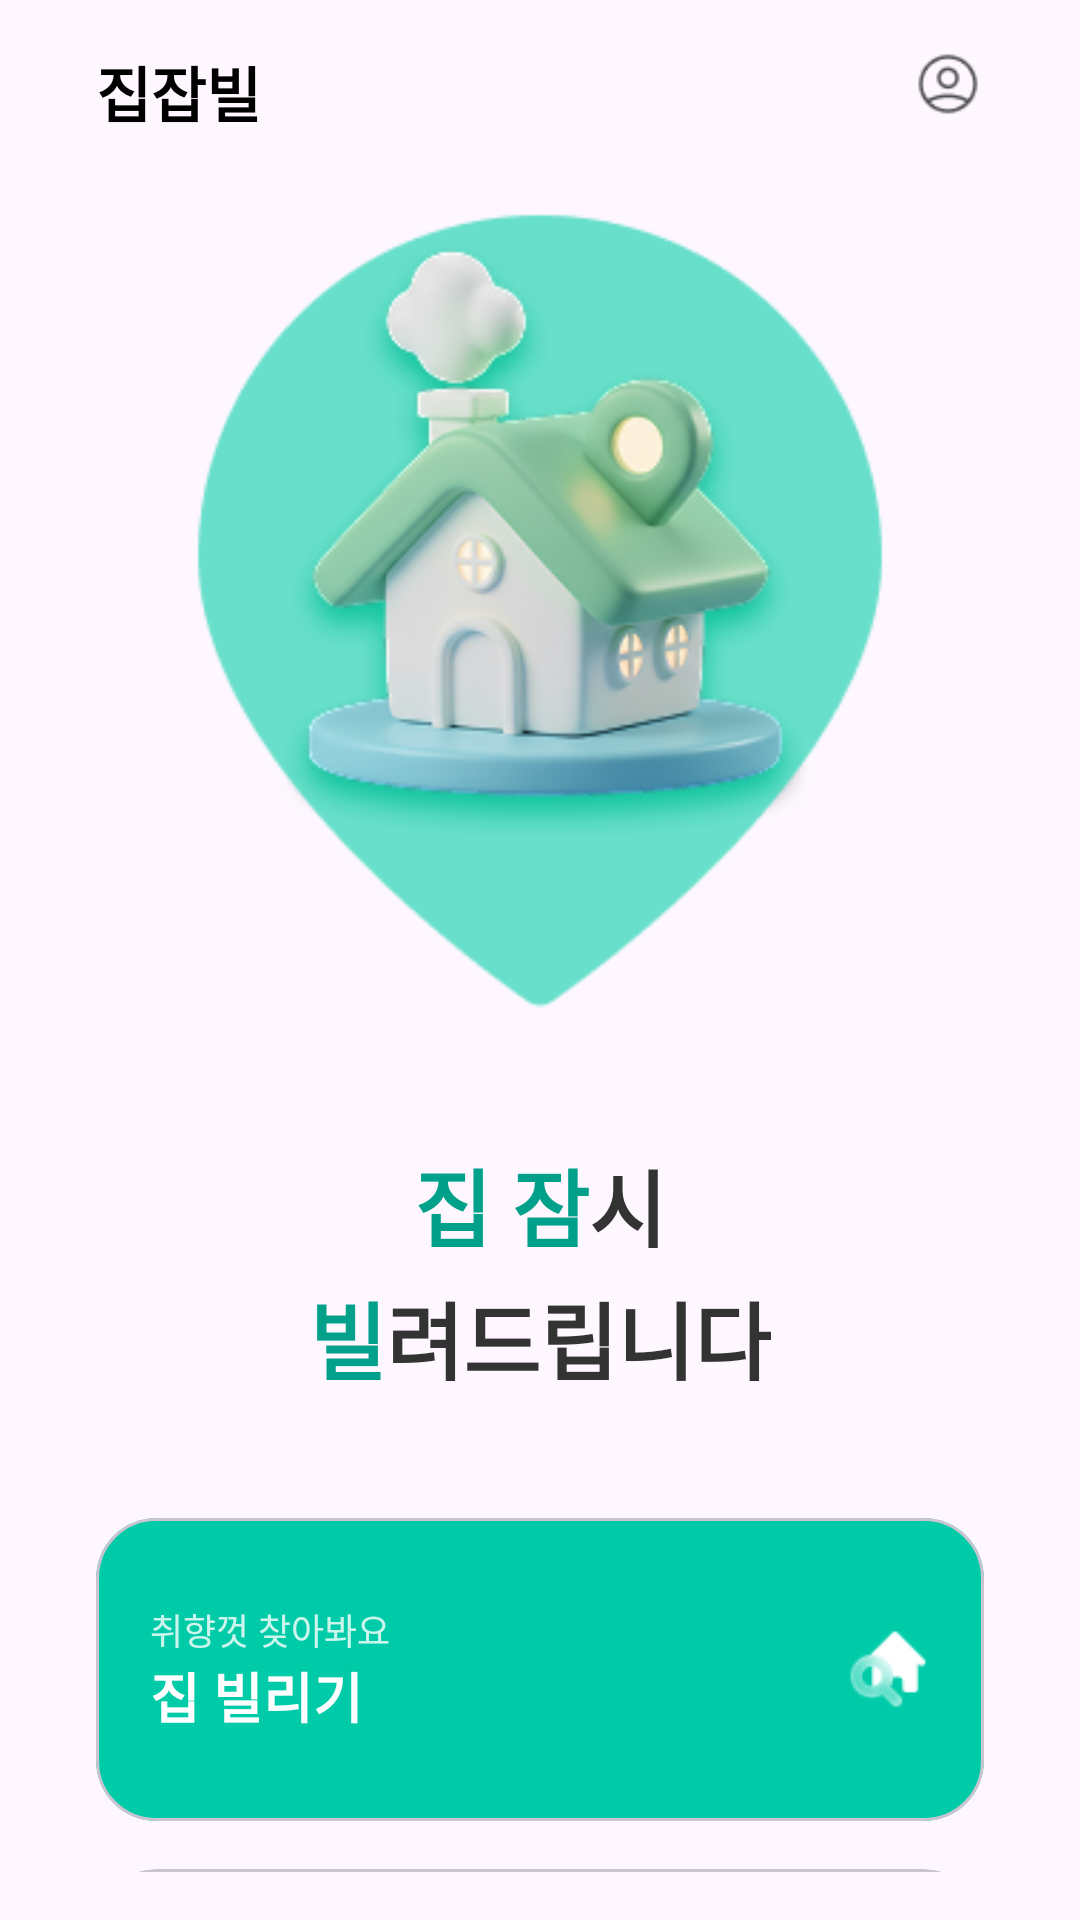

This screen was rendered from an Android layout file. Write that file and the resources it references.
<!-- AndroidManifest.xml: application theme Base.Theme.JJB20 -->
<!-- res/layout/activity_main.xml -->
<?xml version="1.0" encoding="utf-8"?>
<androidx.constraintlayout.widget.ConstraintLayout
    xmlns:android="http://schemas.android.com/apk/res/android"
    xmlns:app="http://schemas.android.com/apk/res-auto"
    xmlns:tools="http://schemas.android.com/tools"
    android:id="@+id/main"
    android:layout_width="match_parent"
    android:layout_height="match_parent"
    android:padding="16dp"
    tools:context=".MainActivity">

    
    <LinearLayout
        android:id="@+id/top_bar"
        android:layout_width="0dp"
        android:layout_height="wrap_content"
        android:orientation="horizontal"
        android:paddingStart="16dp"
        android:paddingEnd="16dp"
        app:layout_constraintTop_toTopOf="parent"
        app:layout_constraintStart_toStartOf="parent"
        app:layout_constraintEnd_toEndOf="parent">

        <TextView
            android:id="@+id/app_title"
            android:text="집잡빌"
            android:textSize="20sp"
            android:textStyle="bold"
            android:textColor="#000000"
            android:layout_weight="1"
            android:layout_width="0dp"
            android:layout_height="wrap_content"
            android:fontFamily="@font/cafe24ssurroundotf"/>

        <ImageView
            android:id="@+id/btn_profile"
            android:layout_width="24dp"
            android:layout_height="24dp"
            android:src="@drawable/ic_user"
            />
    </LinearLayout>


    
    <ImageView
        android:id="@+id/logo_img"
        android:layout_width="280dp"
        android:layout_height="280dp"
        android:layout_gravity="center_horizontal"
        android:layout_marginTop="16dp"
        android:adjustViewBounds="true"
        android:contentDescription="@string/app_name"
        android:scaleType="fitCenter"
        android:src="@drawable/main_1"
        app:layout_constraintTop_toBottomOf="@id/top_bar"
        app:layout_constraintStart_toStartOf="parent"
        app:layout_constraintEnd_toEndOf="parent" />


    
    <LinearLayout
        android:id="@+id/main_title_container"
        android:layout_width="wrap_content"
        android:layout_height="wrap_content"
        android:orientation="vertical"
        android:gravity="center_horizontal"
        android:layout_marginTop="40dp"
        app:layout_constraintTop_toBottomOf="@id/logo_img"
        app:layout_constraintStart_toStartOf="parent"
        app:layout_constraintEnd_toEndOf="parent">

        
        <LinearLayout
            android:layout_width="wrap_content"
            android:layout_height="wrap_content"
            android:orientation="horizontal">

            <TextView
                android:id="@+id/title1_part1"
                android:layout_width="wrap_content"
                android:layout_height="wrap_content"
                android:text="집 잠"
                android:textColor="#00A08A"
                android:textSize="28sp"
                android:textStyle="bold"
                android:fontFamily="@font/cafe24ssurround_v2"
                android:includeFontPadding="false"/>

            <TextView
                android:id="@+id/title1_part2"
                android:layout_width="wrap_content"
                android:layout_height="wrap_content"
                android:text="시"
                android:textColor="#333333"
                android:textSize="28sp"
                android:textStyle="bold"
                android:fontFamily="@font/cafe24ssurround_v2"
                android:includeFontPadding="false"/>
        </LinearLayout>

        
        <LinearLayout
            android:layout_width="wrap_content"
            android:layout_height="wrap_content"
            android:orientation="horizontal"
            android:layout_marginTop="4dp">

            <TextView
                android:id="@+id/title2_part1"
                android:layout_width="wrap_content"
                android:layout_height="wrap_content"
                android:text="빌"
                android:textColor="#00A08A"
                android:textSize="28sp"
                android:textStyle="bold"
                android:fontFamily="@font/cafe24ssurround_v2"
                android:includeFontPadding="false"/>

            <TextView
                android:id="@+id/title2_part2"
                android:layout_width="wrap_content"
                android:layout_height="wrap_content"
                android:text="려드립니다"
                android:textColor="#333333"
                android:textSize="28sp"
                android:textStyle="bold"
                android:fontFamily="@font/cafe24ssurround_v2"
                android:includeFontPadding="false"/>
        </LinearLayout>
    </LinearLayout>


    
    <com.google.android.material.card.MaterialCardView
        android:id="@+id/btnRent"
        android:layout_width="0dp"
        android:layout_height="101dp"
        android:layout_marginStart="16dp"
        android:layout_marginEnd="16dp"
        android:layout_marginTop="40dp"
        android:clickable="true"
        android:focusable="true"
        app:cardCornerRadius="20dp"
        app:cardElevation="0dp"
        android:foreground="?attr/selectableItemBackground"
        app:cardBackgroundColor="#00CBA8"
        app:layout_constraintTop_toBottomOf="@id/main_title_container"
        app:layout_constraintStart_toStartOf="parent"
        app:layout_constraintEnd_toEndOf="parent">

        <LinearLayout
            android:layout_width="match_parent"
            android:layout_height="match_parent"
            android:gravity="center_vertical"
            android:paddingHorizontal="18dp">

            <LinearLayout
                android:layout_width="0dp"
                android:layout_height="wrap_content"
                android:layout_weight="1"
                android:orientation="vertical">

                <TextView
                    android:id="@+id/tvRentCaption"
                    android:layout_width="wrap_content"
                    android:layout_height="wrap_content"
                    android:text="취향껏 찾아봐요"
                    android:textSize="12sp"
                    android:textColor="@color/white"
                    android:alpha="0.8"
                    android:fontFamily="@font/cafe24ssurround_v2"/>

                <TextView
                    android:id="@+id/tvRentTitle"
                    android:layout_width="wrap_content"
                    android:layout_height="wrap_content"
                    android:text="집 빌리기"
                    android:textSize="18sp"
                    android:textStyle="bold"
                    android:textColor="@color/white"
                    android:fontFamily="@font/cafe24ssurround_v2"/>
            </LinearLayout>

            <ImageView
                android:layout_width="28dp"
                android:layout_height="28dp"
                android:src="@drawable/ic_rent"/>
        </LinearLayout>
    </com.google.android.material.card.MaterialCardView>


    
    <com.google.android.material.card.MaterialCardView
        android:id="@+id/btnRegister"
        android:layout_width="0dp"
        android:layout_height="101dp"
        android:layout_marginStart="16dp"
        android:layout_marginEnd="16dp"
        android:layout_marginTop="16dp"
        android:clickable="true"
        android:focusable="true"
        app:cardCornerRadius="20dp"
        app:cardElevation="0dp"
        app:cardBackgroundColor="#F3F7F7"
        app:strokeWidth="1dp"
        android:foreground="?attr/selectableItemBackground"
        app:layout_constraintTop_toBottomOf="@id/btnRent"
        app:layout_constraintStart_toStartOf="parent"
        app:layout_constraintEnd_toEndOf="parent"
        >

        <LinearLayout
            android:layout_width="match_parent"
            android:layout_height="match_parent"
            android:gravity="center_vertical"
            android:paddingHorizontal="18dp">

            <LinearLayout
                android:layout_width="0dp"
                android:layout_height="wrap_content"
                android:layout_weight="1"
                android:orientation="vertical">

                <TextView
                    android:layout_width="wrap_content"
                    android:layout_height="wrap_content"
                    android:text="N분이면 끝나요"
                    android:textSize="12sp"
                    android:alpha="0.8"
                    android:fontFamily="@font/cafe24ssurround_v2"/>

                <TextView
                    android:layout_width="wrap_content"
                    android:layout_height="wrap_content"
                    android:text="집 등록하기"
                    android:textSize="18sp"
                    android:textStyle="bold"
                    android:fontFamily="@font/cafe24ssurround_v2"/>
            </LinearLayout>

            <ImageView
                android:layout_width="26dp"
                android:layout_height="26dp"
                android:src="@drawable/ic_register"/>
        </LinearLayout>
    </com.google.android.material.card.MaterialCardView>

</androidx.constraintlayout.widget.ConstraintLayout>
<!-- resources referenced by this layout -->
<resources>
  <color name="white">#FFFFFFFF</color>
  <!-- drawable ic_register: png bitmap (drawable, 1601 bytes) -->
  <!-- drawable ic_rent: png bitmap (drawable, 1290 bytes) -->
  <!-- drawable ic_user: png bitmap (drawable, 1078 bytes) -->
  <!-- drawable main_1: png bitmap (drawable, 51700 bytes) -->
  <string name="app_name">JJB2.0</string>
  <style name="Base.Theme.JJB20" parent="Theme.Material3.Light.NoActionBar">
          
  
          
          <item name="android:windowLightStatusBar">true</item>
  
          
          <item name="android:statusBarColor">@color/white</item>
  
          
          <item name="android:navigationBarColor">@color/white</item>
      </style>
</resources>
